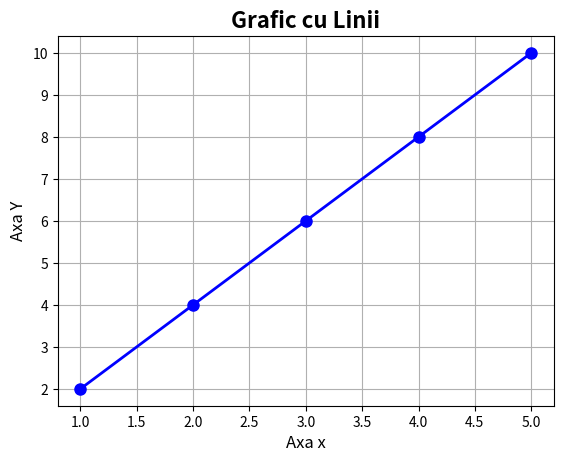

Here is the Python script that generated this plot: (Note: this script raises an exception after producing the figure.)
import matplotlib.pyplot as plt
import numpy as np




def create_line_plot():
    """Creează un grafic cu linii"""
    
    
x =np.array ([1, 2, 3, 4, 5])
y = np.array([2, 4, 6, 8, 10])

plt.plot(x,y,color= 'blue',marker='o',linewidth=2,markersize=8)
plt.title('Grafic cu Linii',fontsize=16,fontweight='bold')
plt.xlabel('Axa x',fontsize=12) 
plt.ylabel('Axa Y',fontsize=12)
plt.grid(True)
plt.show()
plt.savefig(dpi=300,bbox_inches='tight' )



def create_bar_plot():
    """Creează un grafic cu bare"""
    
    
categories = ['A', 'B', 'C', 'D']
values = [15, 25, 30, 20]
plt.figure(figsize=(8, 6))
plt.bar(categories,values,color=['red', 'green', 'blue', 'orange'],alpha=0.7)
plt.title('Grafic cu Bare')
plt.xlabel('Categorii')
plt.ylabel('Valori')
plt.grid(True, axis='y',alpha=0.3 )

plt.show()
plt.savefig(dpi=300,bbox_inches='tight' )
    

    


def create_scatter_plot():
    """Creează un grafic cu puncte"""
    
    # Date aleatorii
x = np.random.randn(50)
y = np.random.randn(50)
    
plt.figure(figsize=(8, 6))
plt.scatter(x,y,c="purple",alpha=0.6,s=100)
plt.title('Grafic cu Puncte')
plt.xlabel('Axa X')
plt.ylabel('Axa Y')
plt.grid(alpha=0.3 )
plt.show()
plt.savefig(dpi=300,bbox_inches='tight' )


def create_subplot():
    """Creează subplot cu toate graficele împreună"""
fig, axes = plt.subplots(2, 2, figsize=(12, 10),)
axes[0, 0].plot([1, 2, 3, 4], [1, 4, 2, 3],'bo-')
axes[0, 0].set_title('Linii') 
axes[0, 0].grid(True)

axes[0, 1].bar(['X', 'Y', 'Z'], [10, 20, 15],color="green") 
    
axes[0, 1].set_title('Bare') 
axes[0, 1].grid(True)

axes[1, 0].scatter([1, 2, 3, 4], [2, 3, 1, 4],color='red',s=100)
axes[1, 0].set_title('Puncte')
axes[1, 0].grid(True)


axes[1, 1].pie([30, 25, 20, 25])
labels=['A', 'B', 'C', 'D',]
autopct='%1.1f%%'
axes[1, 1].set_title('Pie Chart')

plt.tight_layout()
plt.show()
plt.savefig(dpi=300,bbox_inches='tight' )
    
   
  
def main():
    """Funcția principală"""
    
    print("📊 Matplotlib Demo")
    print("=" * 20)
    
    # TODO: Apelează toate funcțiile
    
    print("Creez grafic cu linii...")
    create_line_plot()
    
    print("Creez grafic cu bare...")
    create_bar_plot()
    
    print("Creez grafic cu puncte...")
    create_scatter_plot()
    
    print("Creez subplot...")
    create_subplot()
    
    print("✅ Toate graficele au fost create!")
    
    if __name__ == "__main__":
       main()
